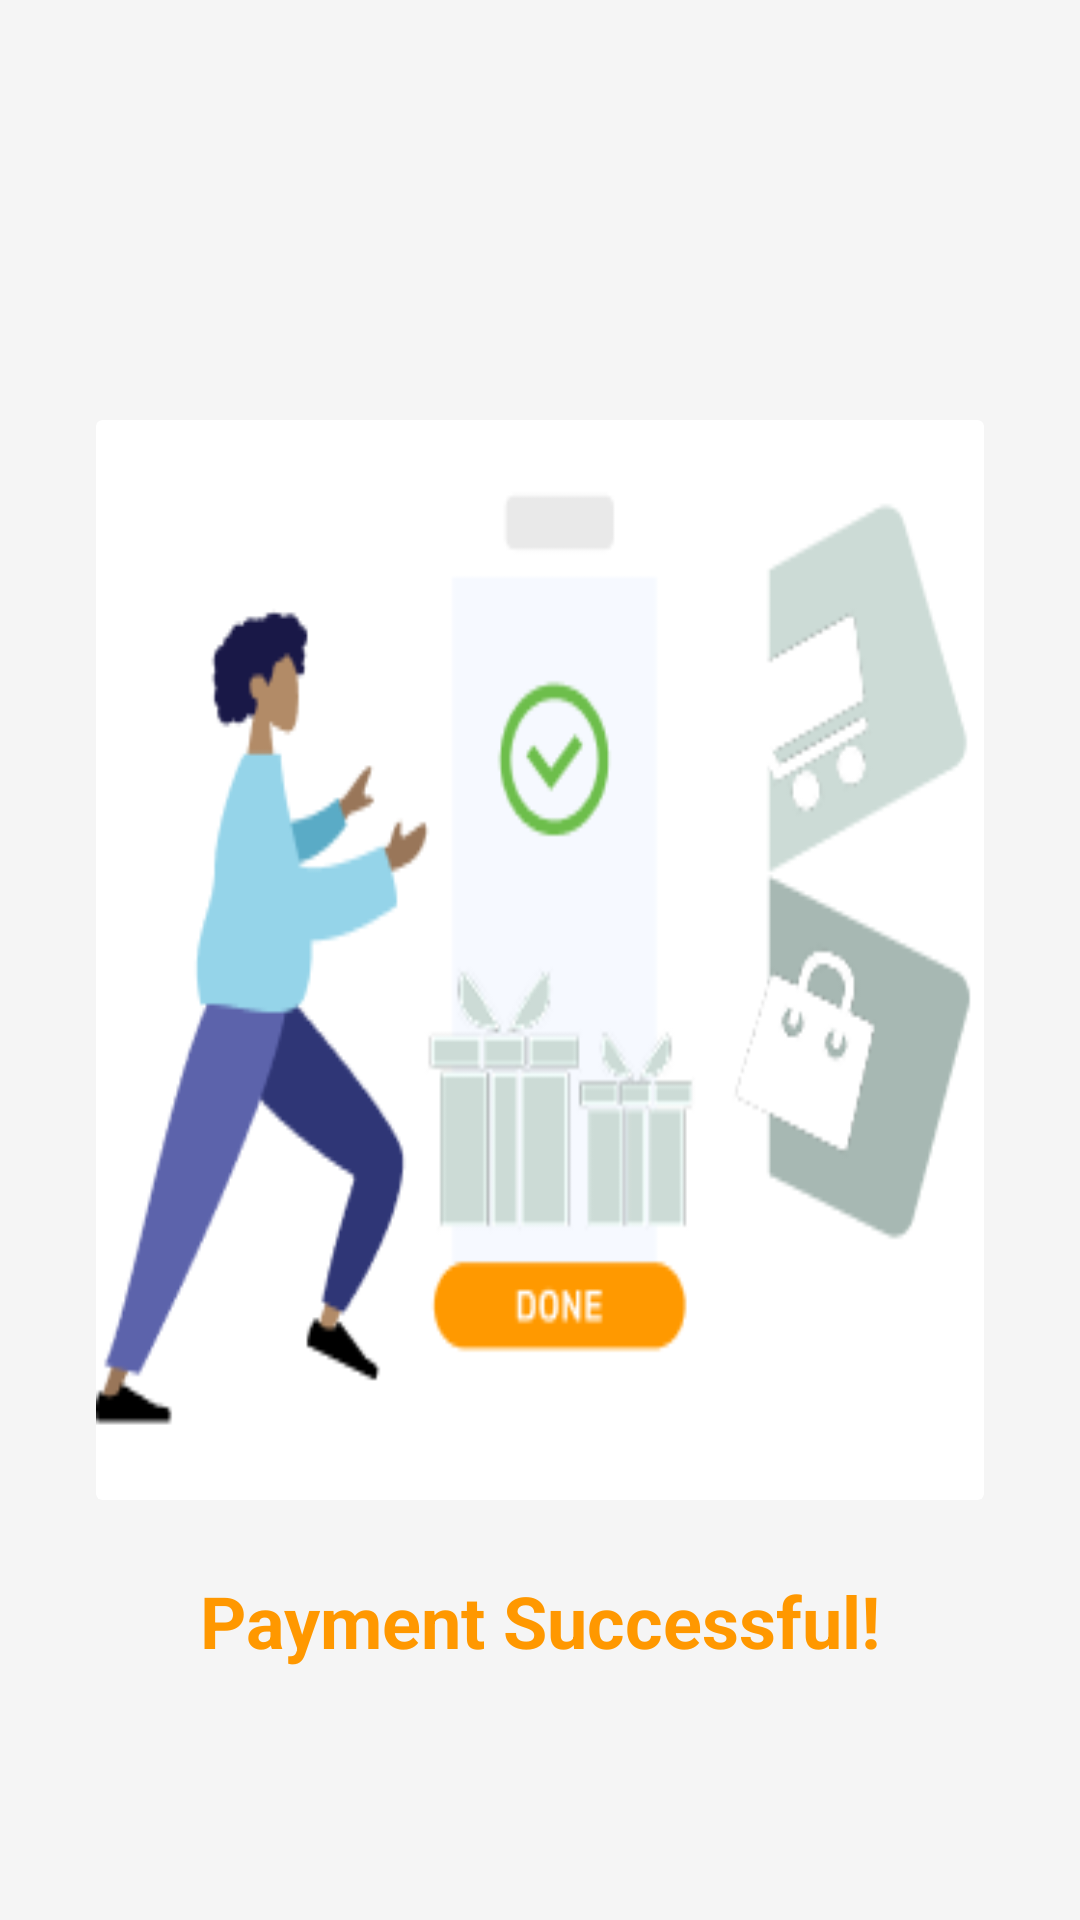

The Android layout XML behind this screen, and the referenced resources:
<!-- AndroidManifest.xml: activity theme Theme.AppCompat.Light.NoActionBar -->
<!-- res/layout/activity_payment_success.xml -->
<?xml version="1.0" encoding="utf-8"?>
<androidx.constraintlayout.widget.ConstraintLayout xmlns:android="http://schemas.android.com/apk/res/android"
    xmlns:app="http://schemas.android.com/apk/res-auto"
    android:layout_width="match_parent"
    android:layout_height="match_parent"
    android:background="#F5F5F5">


    <androidx.cardview.widget.CardView
        android:id="@+id/cardContainer"
        android:layout_width="0dp"
        android:layout_height="wrap_content"
        android:layout_marginStart="32dp"
        android:layout_marginEnd="32dp"
        app:cardElevation="0dp"
        app:layout_constraintBottom_toBottomOf="parent"
        app:layout_constraintEnd_toEndOf="parent"
        app:layout_constraintStart_toStartOf="parent"
        app:layout_constraintTop_toTopOf="parent">


        <Button
            android:id="@+id/impaymentSuccessful"
            android:layout_width="match_parent"
            android:layout_height="360dp"
            android:contentDescription="@string/payment_successful"
            android:background="@drawable/ic_payment_successful" />


    </androidx.cardview.widget.CardView>

    <TextView
        android:id="@+id/tvPaymentSuccess"
        android:layout_width="wrap_content"
        android:layout_height="wrap_content"
        android:layout_marginTop="24dp"
        android:text="@string/payment_successful"
        android:textColor="#FF9800"
        android:textSize="24sp"
        android:textStyle="bold"
        app:layout_constraintEnd_toEndOf="parent"
        app:layout_constraintStart_toStartOf="parent"
        app:layout_constraintTop_toBottomOf="@id/cardContainer" />

</androidx.constraintlayout.widget.ConstraintLayout>
<!-- resources referenced by this layout -->
<resources>
  <!-- drawable ic_payment_successful: png bitmap (drawable, 17550 bytes) -->
  <string name="payment_successful">Payment Successful!</string>
</resources>
